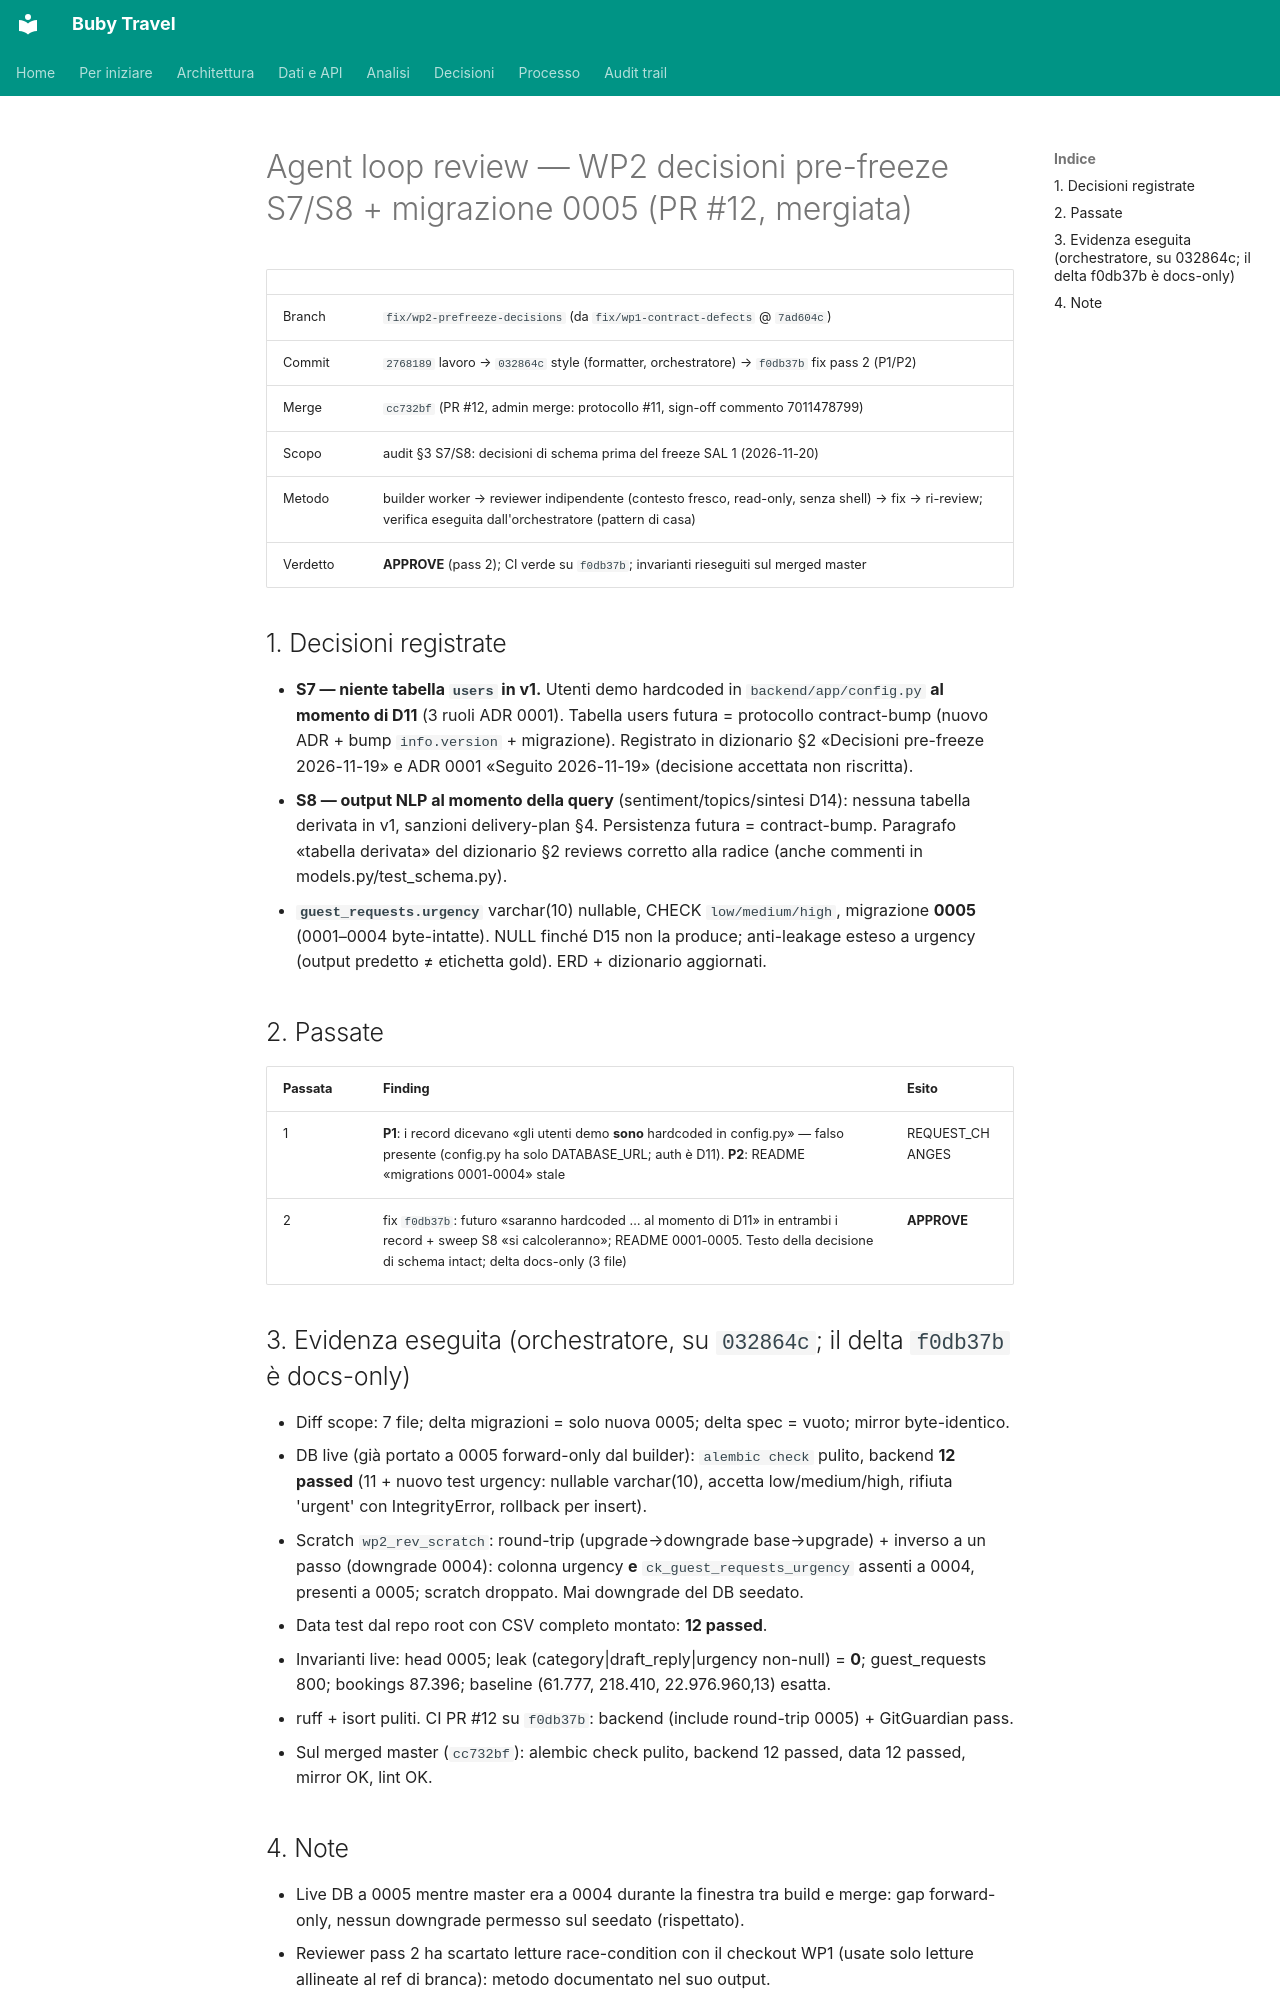

repository: suzukiven0m/finto-booking · page: reviews/2026-11-19-wp2/index.html · generator: mkdocs

# Agent loop review — WP2 decisioni pre-freeze S7/S8 + migrazione 0005 (PR #12, mergiata)

| | |
|---|---|
| Branch | `fix/wp2-prefreeze-decisions` (da `fix/wp1-contract-defects` @ `7ad604c`) |
| Commit | `2768189` lavoro → `032864c` style (formatter, orchestratore) → `f0db37b` fix pass 2 (P1/P2) |
| Merge | `cc732bf` (PR #12, admin merge: protocollo #11, sign-off commento 7011478799) |
| Scopo | audit §3 S7/S8: decisioni di schema prima del freeze SAL 1 (2026-11-20) |
| Metodo | builder worker → reviewer indipendente (contesto fresco, read-only, senza shell) → fix → ri-review; verifica eseguita dall'orchestratore (pattern di casa) |
| Verdetto | **APPROVE** (pass 2); CI verde su `f0db37b`; invarianti rieseguiti sul merged master |

## 1. Decisioni registrate

- **S7 — niente tabella `users` in v1.** Utenti demo hardcoded in `backend/app/config.py` **al momento di D11** (3 ruoli ADR 0001). Tabella users futura = protocollo contract-bump (nuovo ADR + bump `info.version` + migrazione). Registrato in dizionario §2 «Decisioni pre-freeze 2026-11-19» e ADR 0001 «Seguito 2026-11-19» (decisione accettata non riscritta).
- **S8 — output NLP al momento della query** (sentiment/topics/sintesi D14): nessuna tabella derivata in v1, sanzioni delivery-plan §4. Persistenza futura = contract-bump. Paragrafo «tabella derivata» del dizionario §2 reviews corretto alla radice (anche commenti in models.py/test_schema.py).
- **`guest_requests.urgency`** varchar(10) nullable, CHECK `low/medium/high`, migrazione **0005** (0001–0004 byte-intatte). NULL finché D15 non la produce; anti-leakage esteso a urgency (output predetto ≠ etichetta gold). ERD + dizionario aggiornati.

## 2. Passate

| Passata | Finding | Esito |
|---|---|---|
| 1 | **P1**: i record dicevano «gli utenti demo **sono** hardcoded in config.py» — falso presente (config.py ha solo DATABASE_URL; auth è D11). **P2**: README «migrations 0001-0004» stale | REQUEST_CHANGES |
| 2 | fix `f0db37b`: futuro «saranno hardcoded … al momento di D11» in entrambi i record + sweep S8 «si calcoleranno»; README 0001-0005. Testo della decisione di schema intact; delta docs-only (3 file) | **APPROVE** |

## 3. Evidenza eseguita (orchestratore, su `032864c`; il delta `f0db37b` è docs-only)

- Diff scope: 7 file; delta migrazioni = solo nuova 0005; delta spec = vuoto; mirror byte-identico.
- DB live (già portato a 0005 forward-only dal builder): `alembic check` pulito, backend **12 passed** (11 + nuovo test urgency: nullable varchar(10), accetta low/medium/high, rifiuta 'urgent' con IntegrityError, rollback per insert).
- Scratch `wp2_rev_scratch`: round-trip (upgrade→downgrade base→upgrade) + inverso a un passo (downgrade 0004): colonna urgency **e** `ck_guest_requests_urgency` assenti a 0004, presenti a 0005; scratch droppato. Mai downgrade del DB seedato.
- Data test dal repo root con CSV completo montato: **12 passed**.
- Invarianti live: head 0005; leak (category|draft_reply|urgency non-null) = **0**; guest_requests 800; bookings 87.396; baseline (61.777, 218.410, 22.976.960,13) esatta.
- ruff + isort puliti. CI PR #12 su `f0db37b`: backend (include round-trip 0005) + GitGuardian pass.
- Sul merged master (`cc732bf`): alembic check pulito, backend 12 passed, data 12 passed, mirror OK, lint OK.
